Photos from the image-classification dataset "NIKE DATASET" in the GitHub repository IamMohitM/Datasets. Its 2 classes are: Nike, non Nike.

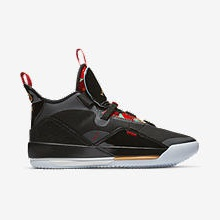
Label: Nike

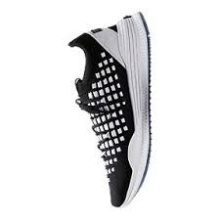
Label: non Nike

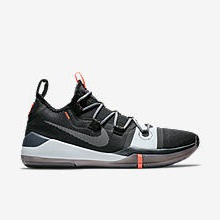
Label: Nike

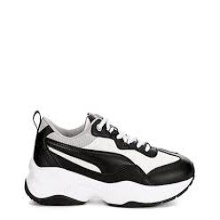
Label: non Nike
